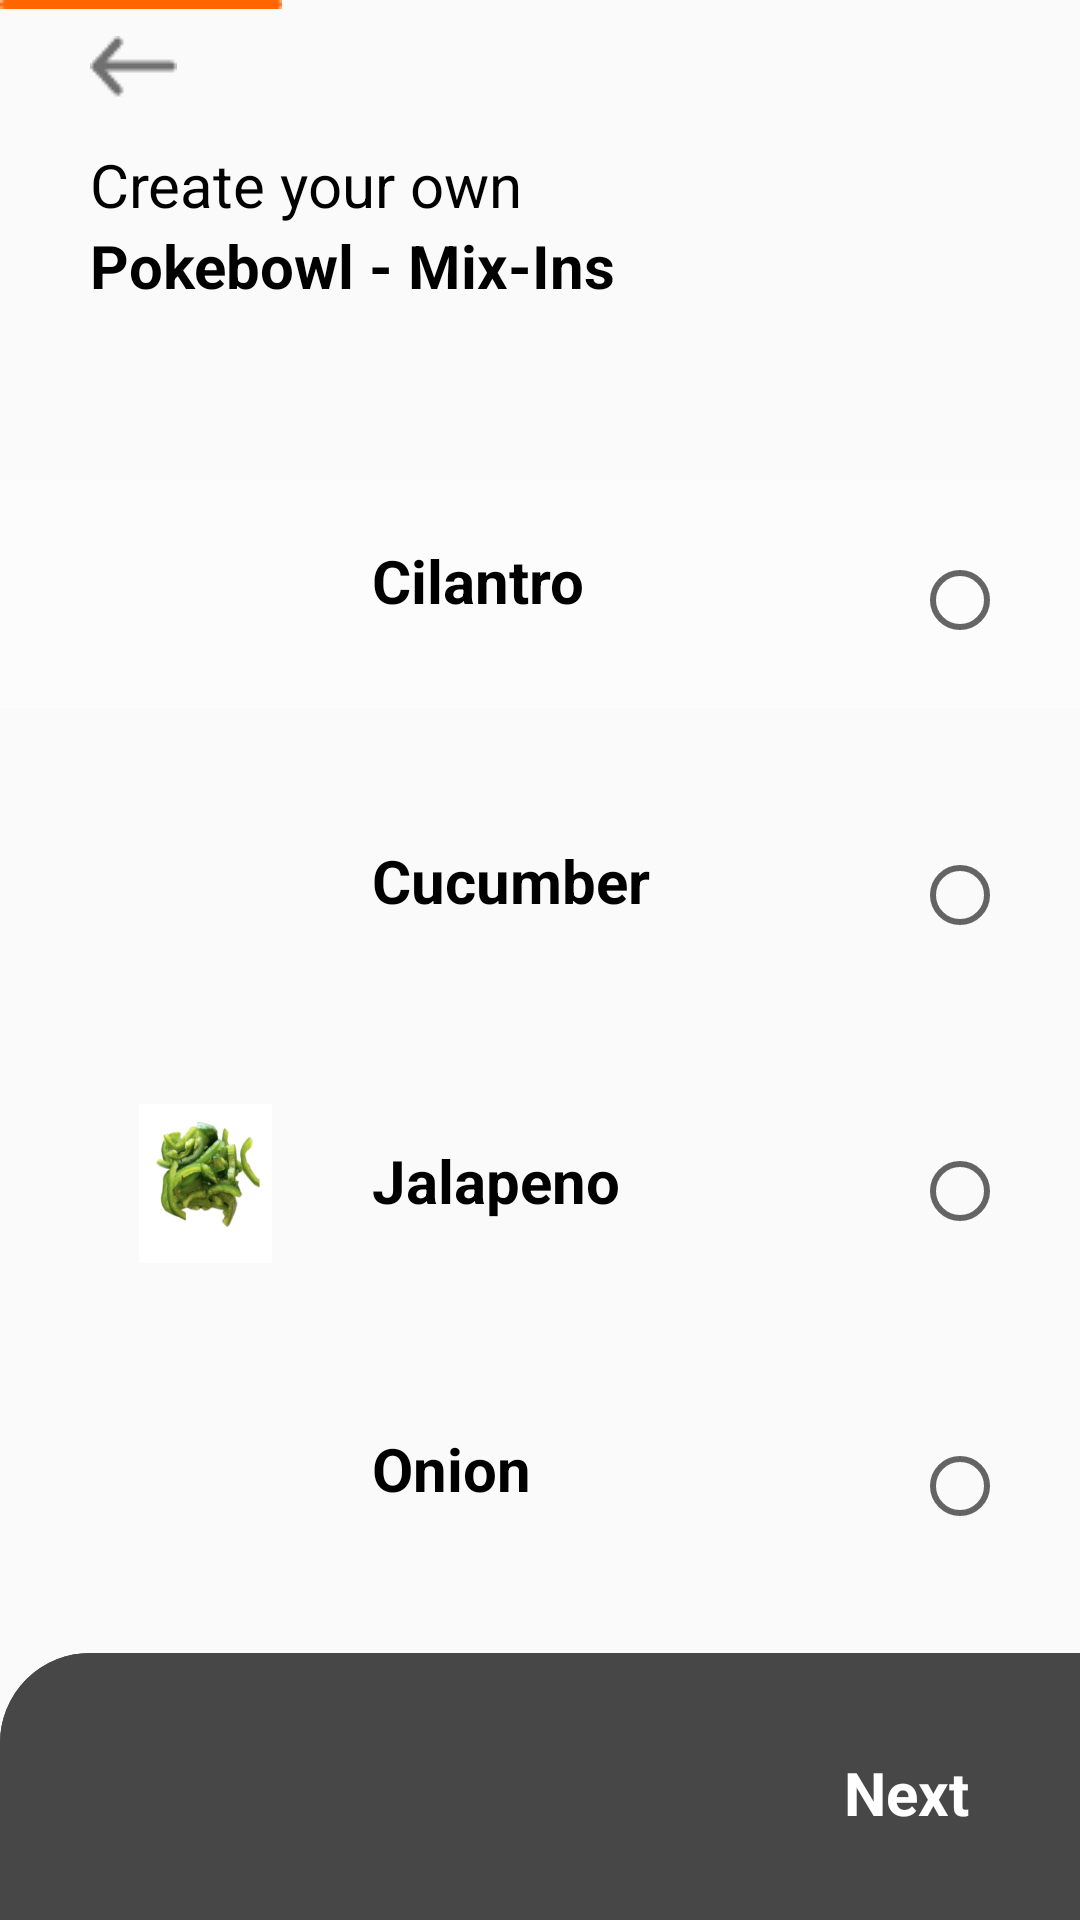

Reconstruct the res/layout file that produces this screen, plus the resources it refers to.
<!-- AndroidManifest.xml: application theme AppTheme.FullScreen -->
<!-- res/layout/make_bowl_four.xml -->
<?xml version="1.0" encoding="utf-8"?>
<androidx.constraintlayout.widget.ConstraintLayout
    xmlns:android="http://schemas.android.com/apk/res/android"
    xmlns:app="http://schemas.android.com/apk/res-auto"
    android:layout_width="match_parent"
    android:layout_height="match_parent">

    <ImageView
        android:id="@+id/rectangle10"
        android:layout_width="fill_parent"
        android:layout_height="76dp"
        android:layout_marginTop="452dp"
        android:contentDescription="@string/rectangle"
        android:src="@drawable/custom_rectangle"
        app:layout_constraintEnd_toEndOf="parent"
        app:layout_constraintHorizontal_bias="0.0"
        app:layout_constraintStart_toStartOf="parent"
        app:layout_constraintTop_toTopOf="parent" />

    <TextView
        android:id="@+id/textView42"
        android:layout_width="wrap_content"
        android:layout_height="wrap_content"
        android:layout_marginStart="124dp"
        android:layout_marginLeft="124dp"
        android:layout_marginTop="476dp"
        android:text="@string/onion"
        android:textColor="@color/colorText"
        android:textSize="20sp"
        android:textStyle="bold"
        app:layout_constraintStart_toStartOf="parent"
        app:layout_constraintTop_toTopOf="parent" />

    <ImageView
        android:id="@+id/imageView24"
        android:layout_width="77dp"
        android:layout_height="53dp"
        android:layout_marginStart="28dp"
        android:layout_marginLeft="28dp"
        android:layout_marginTop="464dp"
        android:contentDescription="@string/onion"
        app:layout_constraintStart_toStartOf="parent"
        app:layout_constraintTop_toTopOf="parent"
        app:srcCompat="@drawable/onion" />

    <ImageView
        android:id="@+id/rectimage7"
        android:layout_width="fill_parent"
        android:layout_height="128dp"
        android:contentDescription="@string/rectangle"
        android:src="@drawable/custom_rectangle"
        app:layout_constraintEnd_toEndOf="parent"
        app:layout_constraintStart_toStartOf="parent"
        app:layout_constraintTop_toTopOf="parent" />

    <ImageView
        android:id="@+id/imageView25"
        android:layout_width="wrap_content"
        android:layout_height="wrap_content"
        android:contentDescription="@string/line"
        app:layout_constraintStart_toStartOf="parent"
        app:layout_constraintTop_toTopOf="parent"
        app:srcCompat="@drawable/line" />

    <ImageView
        android:id="@+id/imageView26"
        android:layout_width="wrap_content"
        android:layout_height="wrap_content"
        android:layout_marginStart="30dp"
        android:layout_marginLeft="30dp"
        android:layout_marginTop="12dp"
        android:contentDescription="@string/arrow"
        app:layout_constraintStart_toStartOf="parent"
        app:layout_constraintTop_toTopOf="parent"
        app:srcCompat="@drawable/arrow" />

    <TextView
        android:id="@+id/textView43"
        android:layout_width="wrap_content"
        android:layout_height="wrap_content"
        android:layout_marginStart="30dp"
        android:layout_marginLeft="30dp"
        android:layout_marginTop="48dp"
        android:text="@string/createYourOwn"
        android:textColor="@color/colorText"
        android:textSize="20sp"
        app:layout_constraintStart_toStartOf="parent"
        app:layout_constraintTop_toTopOf="parent" />

    <TextView
        android:id="@+id/textView44"
        android:layout_width="wrap_content"
        android:layout_height="wrap_content"
        android:layout_marginStart="30dp"
        android:layout_marginLeft="30dp"
        android:layout_marginTop="75dp"
        android:text="@string/createYourPokeMix"
        android:textColor="@color/colorText"
        android:textSize="20sp"
        android:textStyle="bold"
        app:layout_constraintStart_toStartOf="parent"
        app:layout_constraintTop_toTopOf="parent" />

    <ImageView
        android:id="@+id/rectangle11"
        android:layout_width="fill_parent"
        android:layout_height="76dp"
        android:layout_marginTop="160dp"
        android:background="@color/colorGrayRectangle"
        android:contentDescription="@string/rectangle"
        android:src="@drawable/custom_rectangle"
        app:layout_constraintEnd_toEndOf="parent"
        app:layout_constraintHorizontal_bias="0.0"
        app:layout_constraintStart_toStartOf="parent"
        app:layout_constraintTop_toTopOf="parent" />

    <ImageView
        android:id="@+id/rectangle12"
        android:layout_width="fill_parent"
        android:layout_height="76dp"
        android:layout_marginTop="260dp"
        android:contentDescription="@string/rectangle"
        android:src="@drawable/custom_rectangle"
        app:layout_constraintEnd_toEndOf="parent"
        app:layout_constraintHorizontal_bias="0.0"
        app:layout_constraintStart_toStartOf="parent"
        app:layout_constraintTop_toTopOf="parent" />

    <ImageView
        android:id="@+id/rectangle13"
        android:layout_width="fill_parent"
        android:layout_height="76dp"
        android:layout_marginTop="356dp"
        android:contentDescription="@string/rectangle"
        android:src="@drawable/custom_rectangle"
        app:layout_constraintEnd_toEndOf="parent"
        app:layout_constraintHorizontal_bias="0.0"
        app:layout_constraintStart_toStartOf="parent"
        app:layout_constraintTop_toTopOf="parent" />

    <ImageView
        android:id="@+id/rectangle14"
        android:layout_width="fill_parent"
        android:layout_height="89dp"
        android:background="@drawable/total_rectangle"
        android:contentDescription="@string/rectangle"
        android:src="@drawable/total_rectangle"
        app:layout_constraintBottom_toBottomOf="parent"
        app:layout_constraintEnd_toEndOf="parent"
        app:layout_constraintHorizontal_bias="0.0"
        app:layout_constraintStart_toStartOf="parent" />

    <TextView
        android:id="@+id/textView45"
        android:layout_width="wrap_content"
        android:layout_height="wrap_content"
        android:layout_marginEnd="37dp"
        android:layout_marginRight="37dp"
        android:layout_marginBottom="29dp"
        android:text="@string/next"
        android:textColor="@color/colorButtonText"
        android:textSize="20sp"
        android:textStyle="bold"
        app:layout_constraintBottom_toBottomOf="parent"
        app:layout_constraintEnd_toEndOf="parent" />

    <ImageView
        android:id="@+id/imageView27"
        android:layout_width="77dp"
        android:layout_height="53dp"
        android:layout_marginStart="30dp"
        android:layout_marginLeft="30dp"
        android:layout_marginTop="171dp"
        android:contentDescription="@string/image"
        app:layout_constraintStart_toStartOf="parent"
        app:layout_constraintTop_toTopOf="parent"
        app:srcCompat="@drawable/cilantro" />

    <ImageView
        android:id="@+id/imageView28"
        android:layout_width="77dp"
        android:layout_height="53dp"
        android:layout_marginStart="30dp"
        android:layout_marginLeft="30dp"
        android:layout_marginTop="271dp"
        android:contentDescription="@string/cucumber"
        app:layout_constraintStart_toStartOf="parent"
        app:layout_constraintTop_toTopOf="parent"
        app:srcCompat="@drawable/cucumber" />

    <ImageView
        android:id="@+id/imageView29"
        android:layout_width="77dp"
        android:layout_height="53dp"
        android:layout_marginStart="30dp"
        android:layout_marginLeft="30dp"
        android:layout_marginTop="368dp"
        android:contentDescription="@string/jalapeno"
        app:layout_constraintStart_toStartOf="parent"
        app:layout_constraintTop_toTopOf="parent"
        app:srcCompat="@drawable/jalapeno" />

    <TextView
        android:id="@+id/textView46"
        android:layout_width="wrap_content"
        android:layout_height="wrap_content"
        android:layout_marginStart="124dp"
        android:layout_marginLeft="124dp"
        android:layout_marginTop="180dp"
        android:text="@string/cilantro"
        android:textColor="@color/colorText"
        android:textSize="20sp"
        android:textStyle="bold"
        app:layout_constraintStart_toStartOf="parent"
        app:layout_constraintTop_toTopOf="parent" />

    <TextView
        android:id="@+id/textView47"
        android:layout_width="wrap_content"
        android:layout_height="wrap_content"
        android:layout_marginStart="124dp"
        android:layout_marginLeft="124dp"
        android:layout_marginTop="280dp"
        android:text="@string/cucumber"
        android:textColor="@color/colorText"
        android:textSize="20sp"
        android:textStyle="bold"
        app:layout_constraintStart_toStartOf="parent"
        app:layout_constraintTop_toTopOf="parent" />

    <TextView
        android:id="@+id/textView48"
        android:layout_width="wrap_content"
        android:layout_height="wrap_content"
        android:layout_marginStart="124dp"
        android:layout_marginLeft="124dp"
        android:layout_marginTop="380dp"
        android:text="@string/jalapeno"
        android:textColor="@color/colorText"
        android:textSize="20sp"
        android:textStyle="bold"
        app:layout_constraintStart_toStartOf="parent"
        app:layout_constraintTop_toTopOf="parent" />

    <RadioGroup
        android:layout_width="37dp"
        android:layout_height="328dp"
        android:layout_marginTop="184dp"
        android:layout_marginEnd="19dp"
        android:layout_marginRight="19dp"
        android:orientation="vertical"
        app:layout_constraintEnd_toEndOf="parent"
        app:layout_constraintTop_toTopOf="parent">

        <RadioButton
            android:id="@+id/cilantro"
            android:layout_width="wrap_content"
            android:layout_height="wrap_content"
            android:onClick="onRadioButtonClicked" />

        <RadioButton
            android:id="@+id/cucumber"
            android:layout_width="wrap_content"
            android:layout_height="165dp"
            android:onClick="onRadioButtonClicked" />

        <RadioButton
            android:id="@+id/jalapeno"
            android:layout_width="wrap_content"
            android:layout_height="wrap_content"
            android:onClick="onRadioButtonClicked" />

        <RadioButton
            android:id="@+id/onion"
            android:layout_width="wrap_content"
            android:layout_height="165dp"
            android:onClick="onRadioButtonClicked" />
    </RadioGroup>

</androidx.constraintlayout.widget.ConstraintLayout>
<!-- resources referenced by this layout -->
<resources>
  <color name="colorButtonText">#FFFFFF</color>
  <color name="colorGrayRectangle">#FCFCFC</color>
  <color name="colorText">#000000</color>
  <!-- drawable arrow: png bitmap (drawable, 421 bytes) -->
  <!-- drawable jalapeno: png bitmap (drawable, 66326 bytes) -->
  <!-- drawable line: png bitmap (drawable, 132 bytes) -->
  <!-- drawable total_rectangle (drawable) -->
  <?xml version="1.0" encoding="UTF-8"?>
  <shape xmlns:android="http://schemas.android.com/apk/res/android" android:id="@+id/listview_background_shape">
      <stroke android:width="2dp" android:color="@color/colorTotal" />
      <corners android:topLeftRadius="29dp" />
      <solid android:color="@color/colorTotal" />
  </shape>
  <string name="arrow">Arrow</string>
  <string name="cilantro">Cilantro</string>
  <string name="createYourOwn">Create your own</string>
  <string name="createYourPokeMix">Pokebowl - Mix-Ins</string>
  <string name="cucumber">Cucumber</string>
  <string name="image">Image</string>
  <string name="jalapeno">Jalapeno</string>
  <string name="line">Line</string>
  <string name="next">Next</string>
  <string name="onion">Onion</string>
  <string name="rectangle">Rectangle</string>
  <style name="AppTheme.FullScreen" parent="@style/Theme.AppCompat.Light">
          <item name="windowNoTitle">true</item>
          <item name="windowActionBar">false</item>
          <item name="android:windowFullscreen">true</item>
          <item name="android:windowContentOverlay">@null</item>
      </style>
  <color name="colorTotal">#474747</color>
</resources>
